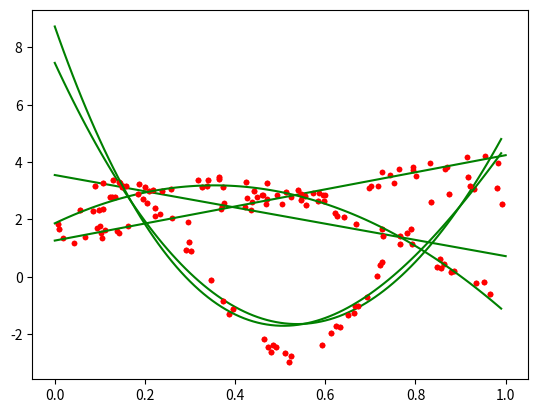
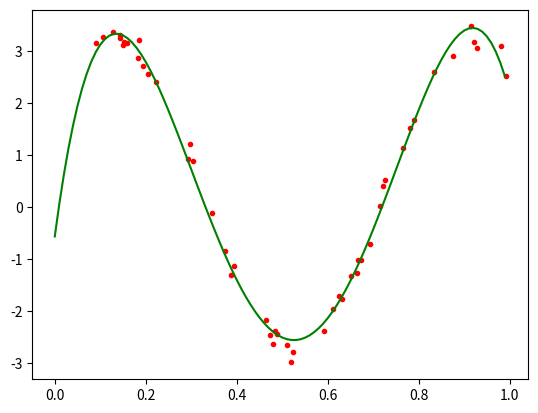
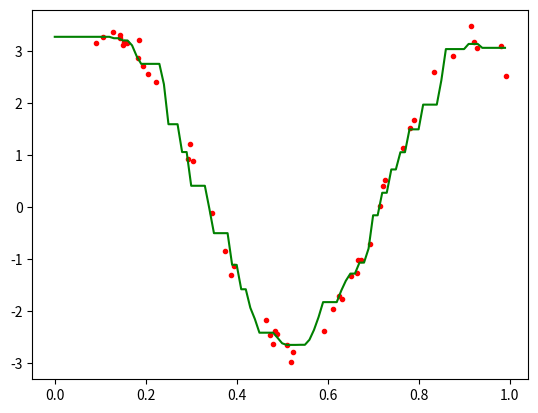

Reproduce these figures in Python, in order.
# -*- coding: utf-8 -*-
"""ML69.ipynb

Automatically generated by Colab.

Original file is located at
    https://colab.research.google.com/drive/1NIpADoIVqB7__UyjONrGgE2x542cYGXV
"""

import numpy as np
import matplotlib.pyplot as plt

N = 50
d = 2
X = np.random.rand(N)
Y = 3 * X + 1 + 0.5*np.random.rand(N)
plt.plot(X, Y, '.r')

"""$R = YX^T(XX^T)^{-1}$"""

X_ = np.vstack((X, np.ones(N)))

R = Y @ X_.T @ np.linalg.inv(X_ @ X_.T)

R

i = np.array([0, 1])
j = R[0] * i + R[1]
plt.plot(X, Y, '.r')
plt.plot(i, j, 'g')

"""# Nonlinear"""

X = np.random.rand(N)
Y = 3 * np.sin(3* X + 0.5) + 0.5*np.random.rand(N)
plt.plot(X, Y, '.r')

X_ = np.vstack((X, np.ones(N)))

R = Y @ X_.T @ np.linalg.inv(X_ @ X_.T)

i = np.array([0, 1])
j = R[0] * i + R[1]
plt.plot(X, Y, '.r')
plt.plot(i, j, 'g')

X_

X__ = np.vstack((X**2, X_))

X__.shape

R = Y @ X__.T @ np.linalg.inv(X__ @ X__.T)

R

i = np.arange(0, 1, 0.01)
j = R[0] * i**2 + R[1] * i + R[2]
plt.plot(X, Y, '.r')
plt.plot(i, j, 'g')

X = np.random.rand(N)
Y = 3 * np.sin(8* X + 0.5) + 0.5*np.random.rand(N)
plt.plot(X, Y, '.r')

X_ = np.vstack((X, np.ones(N)))
X__ = np.vstack((X**2, X_))
R = Y @ X__.T @ np.linalg.inv(X__ @ X__.T)

i = np.arange(0, 1, 0.01)
j = R[0] * i**2 + R[1] * i + R[2]
plt.plot(X, Y, '.r')
plt.plot(i, j, 'g')

X_ = np.vstack((X**3, X**2, X, np.ones(N)))
R = Y @ X_.T @ np.linalg.inv(X_ @ X_.T)

i = np.arange(0, 1, 0.01)
j = R[0] * i**3 + R[1] * i**2 + R[2] * i + R[3]
plt.plot(X, Y, '.r')
plt.plot(i, j, 'g')
plt.show()

X_ = np.vstack((X**4, X**3, X**2, X, np.ones(N)))
R = Y @ X_.T @ np.linalg.inv(X_ @ X_.T)

i = np.arange(0, 1, 0.01)
j = R[0] * i**4 + R[1] * i**3 + R[2] * i ** 2 + R[3] * i + R[4]
plt.plot(X, Y, '.r')
plt.plot(i, j, 'g')
plt.show()

for M in range(2, 15):
  X_ = np.vstack((X, np.ones(len(X))))
  for n in range(2, M + 1):
    X_ = np.vstack((X**n, X_))

  R = Y @ X_.T @ np.linalg.inv(X_ @ X_.T)

  # i = np.arange(0, 1, 0.01)
  # j = 0
  # for n in range(M + 1):
  #   j += R[M - n] * i ** n
  # plt.plot(X, Y, '.r')
  # plt.plot(i, j, 'g')
  # plt.show()

  # error
  j = 0
  for n in range(M + 1):
    j += R[M - n] * X ** n
  e = np.mean(np.abs(Y - j)) # MAE
  print('Degree=', M, 'error=', e)

Y.shape

j.shape

"""# K-NN regressor"""

K = 5
j = []
i = np.arange(0, 1, 0.01)
for i_ in i:
  d = np.abs(X - i_)
  id = np.argsort(d)[:K]
  j.append(np.mean(Y[id]))

plt.plot(X, Y, '.r')
plt.plot(i, j, 'g')
plt.show()
